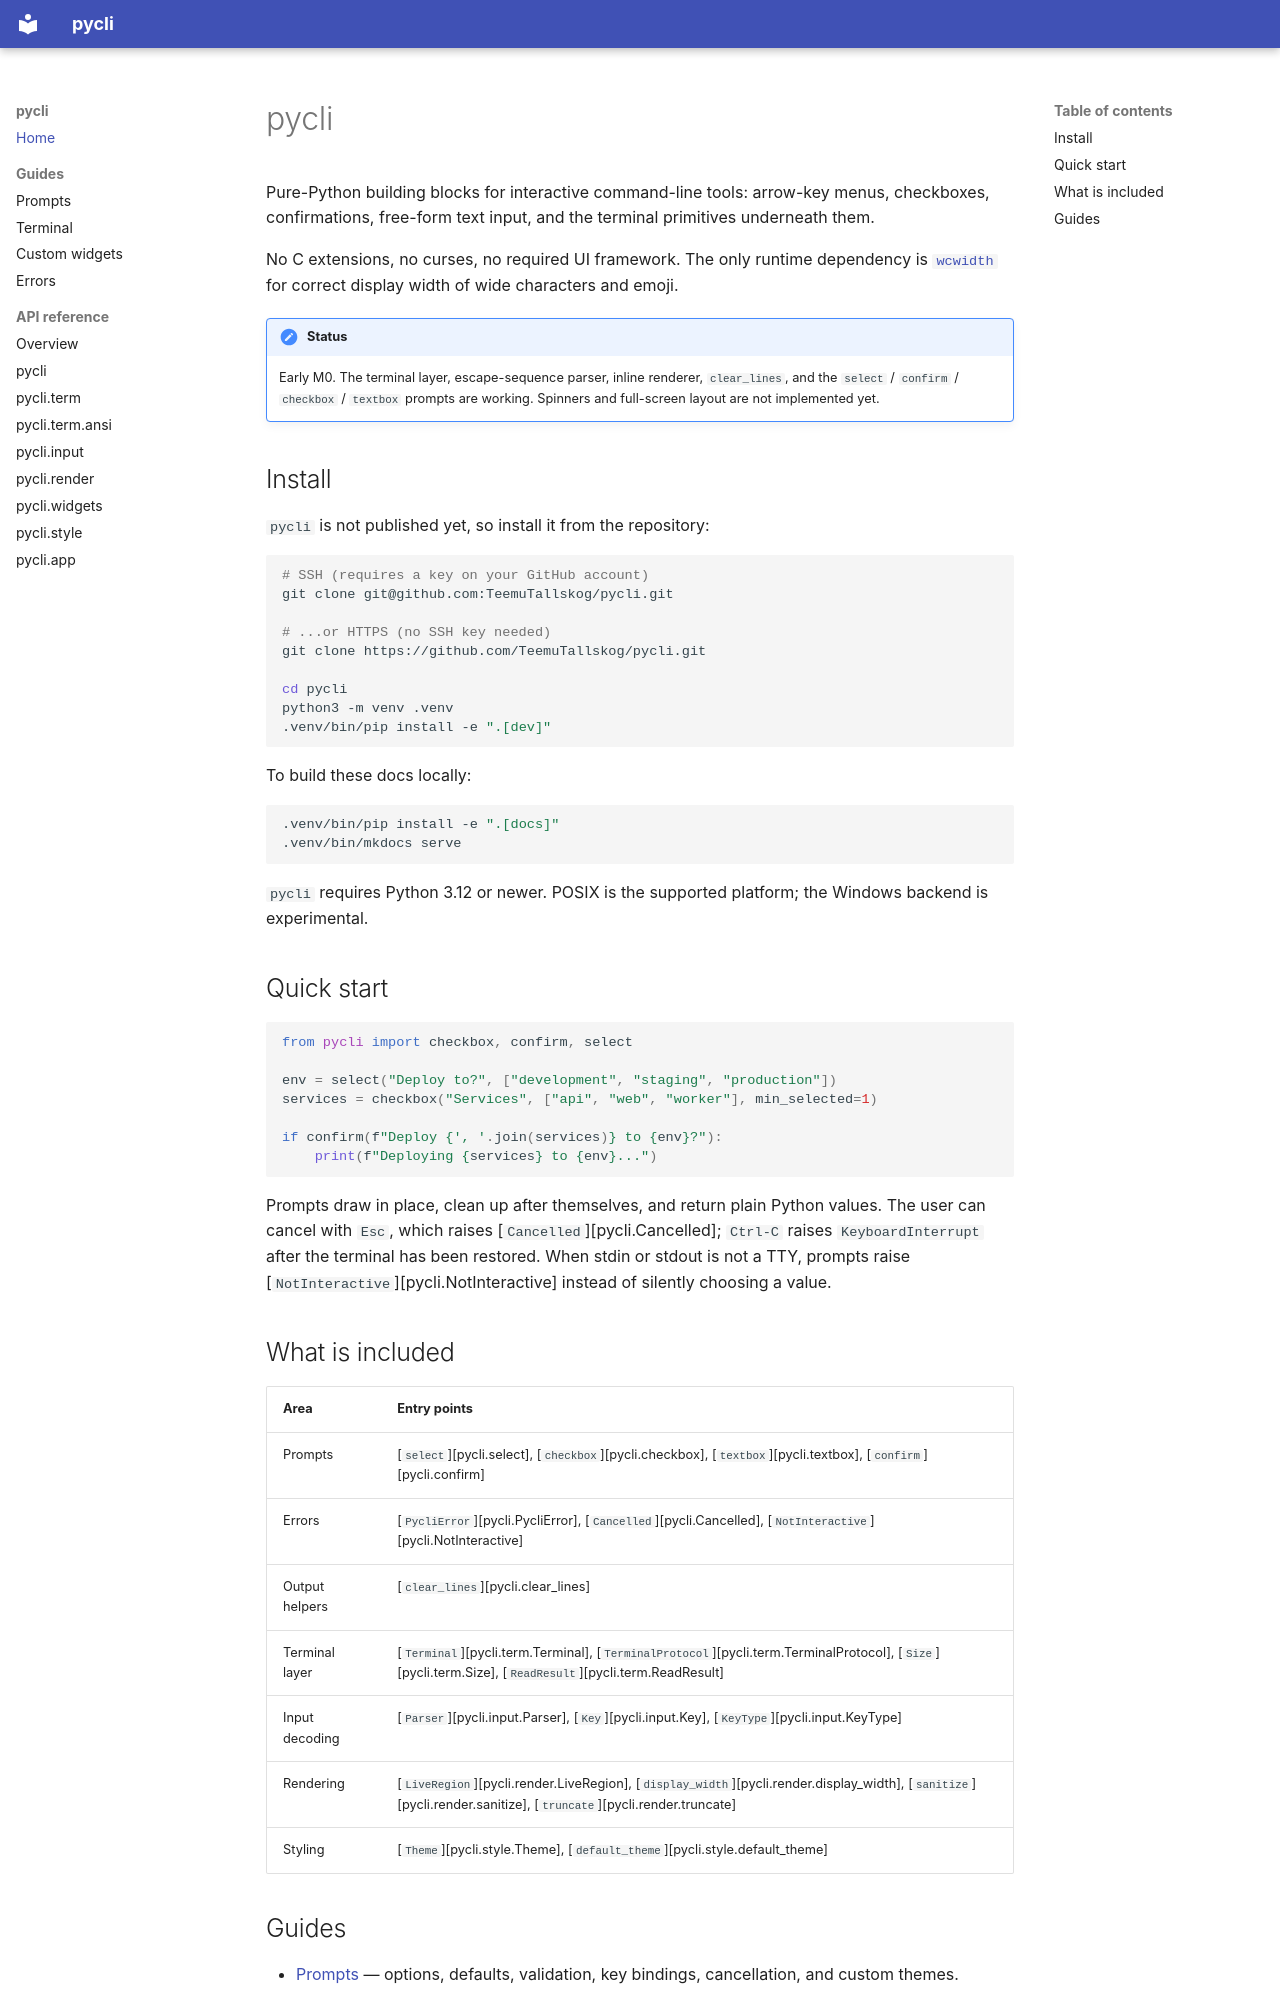

repository: TeemuTallskog/pycli · page: index.html · generator: mkdocs

# pycli

Pure-Python building blocks for interactive command-line tools: arrow-key menus,
checkboxes, confirmations, free-form text input, and the terminal primitives
underneath them.

No C extensions, no curses, no required UI framework. The only runtime
dependency is [`wcwidth`](https://pypi.org/project/wcwidth/) for correct display
width of wide characters and emoji.

!!! note "Status"

    Early M0. The terminal layer, escape-sequence parser, inline renderer,
    `clear_lines`, and the `select` / `confirm` / `checkbox` / `textbox`
    prompts are working. Spinners and full-screen layout are not implemented
    yet.

## Install

`pycli` is not published yet, so install it from the repository:

```bash
# SSH (requires a key on your GitHub account)
git clone git@github.com:TeemuTallskog/pycli.git

# ...or HTTPS (no SSH key needed)
git clone https://github.com/TeemuTallskog/pycli.git

cd pycli
python3 -m venv .venv
.venv/bin/pip install -e ".[dev]"
```

To build these docs locally:

```bash
.venv/bin/pip install -e ".[docs]"
.venv/bin/mkdocs serve
```

`pycli` requires Python 3.12 or newer. POSIX is the supported platform; the
Windows backend is experimental.

## Quick start

```python
from pycli import checkbox, confirm, select

env = select("Deploy to?", ["development", "staging", "production"])
services = checkbox("Services", ["api", "web", "worker"], min_selected=1)

if confirm(f"Deploy {', '.join(services)} to {env}?"):
    print(f"Deploying {services} to {env}...")
```

Prompts draw in place, clean up after themselves, and return plain Python
values. The user can cancel with `Esc`, which raises
[`Cancelled`][pycli.Cancelled]; `Ctrl-C` raises `KeyboardInterrupt` after the
terminal has been restored. When stdin or stdout is not a TTY, prompts raise
[`NotInteractive`][pycli.NotInteractive] instead of silently choosing a value.

## What is included

| Area | Entry points |
|---|---|
| Prompts | [`select`][pycli.select], [`checkbox`][pycli.checkbox], [`textbox`][pycli.textbox], [`confirm`][pycli.confirm] |
| Errors | [`PycliError`][pycli.PycliError], [`Cancelled`][pycli.Cancelled], [`NotInteractive`][pycli.NotInteractive] |
| Output helpers | [`clear_lines`][pycli.clear_lines] |
| Terminal layer | [`Terminal`][pycli.term.Terminal], [`TerminalProtocol`][pycli.term.TerminalProtocol], [`Size`][pycli.term.Size], [`ReadResult`][pycli.term.ReadResult] |
| Input decoding | [`Parser`][pycli.input.Parser], [`Key`][pycli.input.Key], [`KeyType`][pycli.input.KeyType] |
| Rendering | [`LiveRegion`][pycli.render.LiveRegion], [`display_width`][pycli.render.display_width], [`sanitize`][pycli.render.sanitize], [`truncate`][pycli.render.truncate] |
| Styling | [`Theme`][pycli.style.Theme], [`default_theme`][pycli.style.default_theme] |
